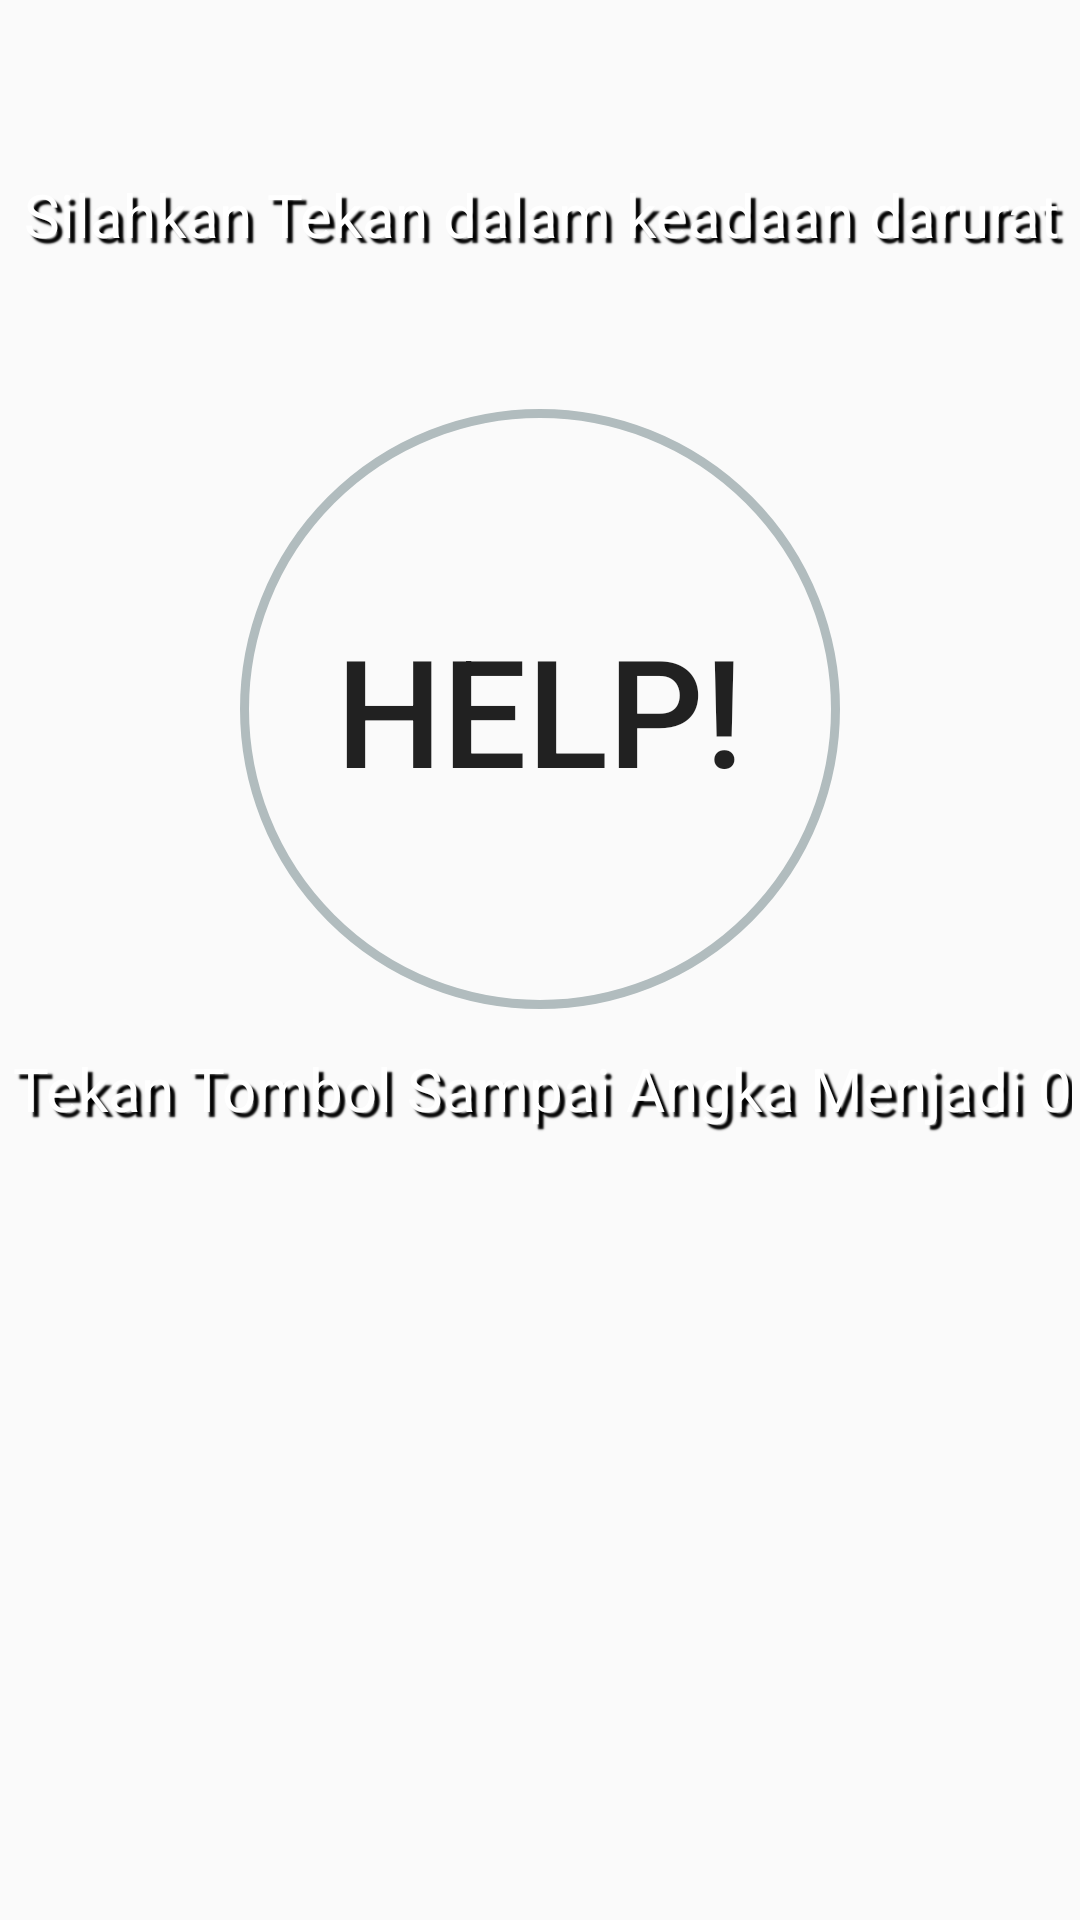

This screen was rendered from an Android layout file. Write that file and the resources it references.
<!-- AndroidManifest.xml: application theme AppTheme -->
<!-- res/layout/content_main.xml -->
<?xml version="1.0" encoding="utf-8"?>
<RelativeLayout xmlns:android="http://schemas.android.com/apk/res/android"
    xmlns:app="http://schemas.android.com/apk/res-auto"
    xmlns:tools="http://schemas.android.com/tools"
    android:layout_width="match_parent"
    android:layout_height="match_parent"

    app:layout_behavior="@string/appbar_scrolling_view_behavior"
    tools:context="pptik.org.mobildereklocator.MainActivity"
    tools:showIn="@layout/activity_main">

    <View
        android:id="@+id/opacityFilter"
        android:layout_width="match_parent"
        android:layout_height="match_parent"
        android:layout_alignParentBottom="true"
        android:alpha="0.9">
    </View>
    <TextView
        style="@style/AudioFileInfoOverlayText"
        android:gravity="center"
        android:text="Silahkan Tekan dalam keadaan darurat"
        android:layout_width="wrap_content"
        android:layout_height="wrap_content"
        android:layout_alignParentTop="true"
        android:layout_marginTop="58dp"
        android:id="@+id/textView2"
        android:layout_alignParentStart="true"
        android:layout_alignParentEnd="true" />

    <LinearLayout
        android:background="@drawable/emergencybuttonlayout"

        android:id="@+id/li1"
        android:layout_width="wrap_content"
        android:layout_below="@+id/textView2"
        android:layout_centerHorizontal="true"
        android:layout_marginTop="50dp"
        android:layout_height="wrap_content">
        <Button
            android:background="@drawable/layoutbutton"
            android:text="Help!"
            android:textSize="50dp"
            android:layout_width="200dp"
            android:layout_height="200dp"
            android:id="@+id/panic_button"
          />
    </LinearLayout>


    <TextView
        style="@style/AudioFileInfoOverlayText"
        android:textColor="@color/white"
        android:gravity="center"
        android:text="Tekan Tombol Sampai Angka Menjadi 0"
        android:layout_width="wrap_content"
        android:layout_height="wrap_content"
        android:id="@+id/textView"
        android:layout_below="@+id/li1"
        android:layout_centerHorizontal="true"
        android:layout_marginTop="13dp" />
</RelativeLayout>
<!-- res/layout/activity_main.xml (included above) -->
<?xml version="1.0" encoding="utf-8"?>
<android.support.design.widget.CoordinatorLayout xmlns:android="http://schemas.android.com/apk/res/android"
    xmlns:app="http://schemas.android.com/apk/res-auto"
    xmlns:tools="http://schemas.android.com/tools"
    android:layout_width="match_parent"
    android:layout_height="match_parent"
    android:fitsSystemWindows="true"
    tools:context="pptik.org.mobildereklocator.MainActivity">

    <android.support.design.widget.AppBarLayout
        android:layout_width="match_parent"
        android:layout_height="wrap_content"
        android:theme="@style/AppTheme.AppBarOverlay">

        <android.support.v7.widget.Toolbar
            android:id="@+id/toolbar"
            android:layout_width="match_parent"
            android:layout_height="?attr/actionBarSize"
            android:background="@color/light_blue_500"
            app:popupTheme="@style/AppTheme.PopupOverlay" />

    </android.support.design.widget.AppBarLayout>

    <include layout="@layout/content_main" />



</android.support.design.widget.CoordinatorLayout>
<!-- resources referenced by this layout -->
<resources>
  <!-- drawable emergencybuttonlayout (drawable) -->
  <?xml version="1.0" encoding="utf-8"?>
  <shape xmlns:android="http://schemas.android.com/apk/res/android"
      android:shape="rectangle">
      <solid android:color="@color/red_900" />
      <stroke android:width="3dip" android:color="#B1BCBE" />
  
      <corners android:bottomRightRadius="100dp"
          android:bottomLeftRadius="100dp"
          android:topRightRadius="100dp"
          android:topLeftRadius="100dp"/>
  </shape>
  <!-- drawable layoutbutton (drawable) -->
  <?xml version="1.0" encoding="utf-8"?>
  <ripple xmlns:android="http://schemas.android.com/apk/res/android"
      xmlns:tools="http://schemas.android.com/tools"
      android:color="#f816a463"
      tools:targetApi="lollipop">
      <item android:id="@android:id/mask">
          <shape android:shape="rectangle">
              <solid android:color="@color/red_300" />
              <stroke android:width="3dip" android:color="#B1BCBE" />
  
              <corners android:bottomRightRadius="100dp"
                  android:bottomLeftRadius="100dp"
                  android:topRightRadius="100dp"
                  android:topLeftRadius="100dp"/>
          </shape>
      </item>
  </ripple>
  <style name="AppTheme.AppBarOverlay" parent="ThemeOverlay.AppCompat.Dark.ActionBar" />
  <style name="AppTheme.PopupOverlay" parent="ThemeOverlay.AppCompat.Light" />
  <style name="AudioFileInfoOverlayText">
          <item name="android:paddingLeft">4px</item>
          <item name="android:paddingBottom">4px</item>
          <item name="android:textColor">#ffffffff</item>
          <item name="android:textSize">20sp</item>
          <item name="android:shadowColor">#000000</item>
          <item name="android:shadowDx">5</item>
          <item name="android:shadowDy">5</item>
          <item name="android:shadowRadius">1</item>
      </style>
  <style name="AppTheme" parent="Theme.AppCompat.Light.DarkActionBar">
          
          <item name="colorPrimary">@color/colorPrimary</item>
          <item name="colorPrimaryDark">@color/colorPrimaryDark</item>
          <item name="colorAccent">@color/colorAccent</item>
      </style>
  <!-- not gathered from this repository: default colours our renderer supplied (Android Studio template values) -->
  <color name="white">#FFFFFFFF</color>
  <color name="colorPrimary">#FF6200EE</color>
  <color name="colorPrimaryDark">#FF3700B3</color>
  <color name="colorAccent">#FF03DAC5</color>
</resources>
